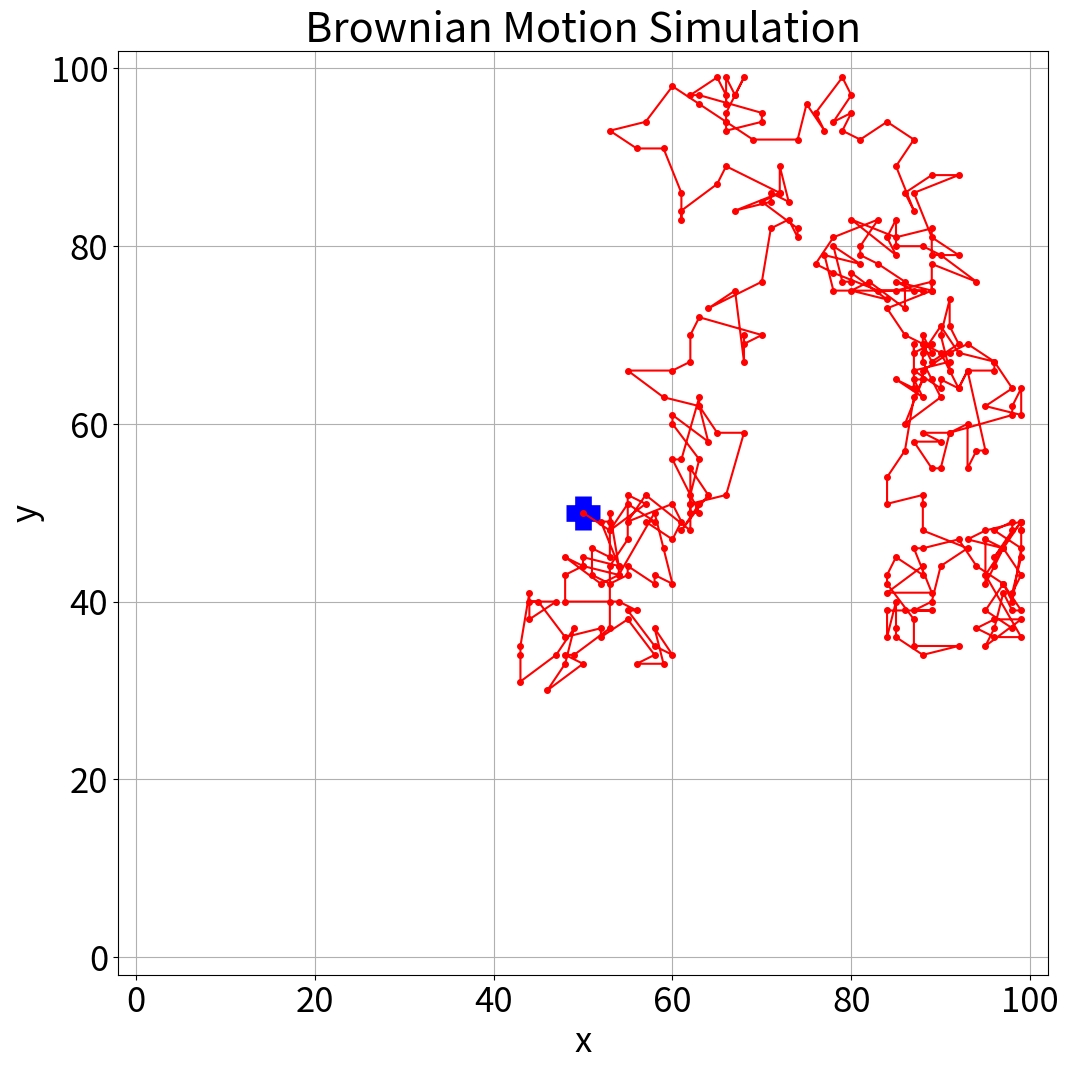

Write the Python code that produced this figure.
# -*- coding: utf-8 -*-
"""
Created on Thu Nov 26 19:38:19 2020

[redacted]
"""

from random import randrange, seed
import numpy as np
import matplotlib.pyplot as plt
plt.rcParams.update({'font.size': 25})

# set randum seed for reproducibility
seed(12345)

def nextmove(x,y):
    """ Function to update position of particle by moving up/down/letf/right
    INPUT:
        x, y[float]: coordinates of the particle
    OUTPUT:
        x, y[float]: new coordinates of the particle
    """
    direction=randrange(1,5)
    # randomly choose a direction
    # 1 = up, 2 = down, 3 = left, 4=right
    if direction==1:
        #move up
        y+=1
    elif direction==2:
        #move down
        y-=1
    elif direction==3:
        #move right
        x+=1 
    elif direction==4:
        #move left
        x-=1
    else:
        print("error: direction isn't 1-4")
    return x,y



plt.ion()

# Define some constants
steps = 5000
Lp = 101 # size of box
centre_point = (Lp-1)/2
animation_interval=1 # how many moves to make before
                      # updating plot of Brownian motion


animation_interval = 15  # how many moves to make before updating plot of


# Setup the figure before starting animation
fig = plt.figure(figsize=(12, 12)) # Create window
plt.title('Brownian Motion Simulation')
plt.plot(centre_point, centre_point, color='blue', marker='+', mew=12, ms=25)
moving_plot=plt.plot(centre_point,centre_point, color='red', marker='.', markersize=8)
plt.xlim([-2,Lp+1])
plt.ylim([-2,Lp+1])
plt.xlabel('x')
plt.ylabel('y')
plt.grid()

# initial position is center point
xp = centre_point
yp = centre_point

i = 0
while i <= steps:
    xp_new, yp_new = nextmove(xp,yp)
    while xp_new<=0 or xp_new>=Lp-1 or yp_new<=0 or yp_new>=Lp-1:
        xp_new, yp_new=nextmove(xp,yp)
        
    xp = xp_new
    yp = yp_new
    i += 1
    if i%animation_interval==0:
        moving_plot[0].set_xdata(np.append(moving_plot[0].get_xdata(), xp))
        moving_plot[0].set_ydata(np.append(moving_plot[0].get_ydata(), yp))
        plt.draw()


plt.ioff()
plt.savefig('Q1a.png')
plt.show()
